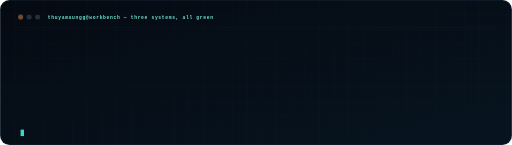
t = 0.00 s
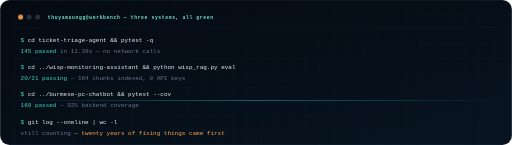
t = 4.70 s
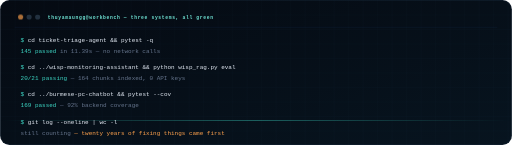
t = 5.56 s
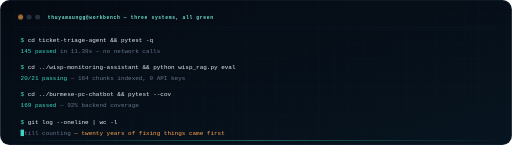
t = 6.42 s
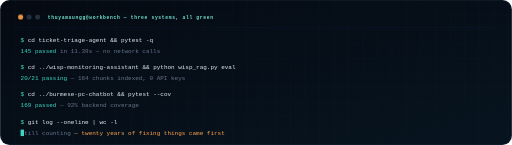
t = 7.27 s
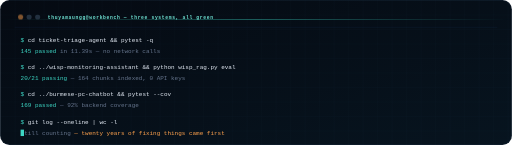
t = 8.20 s

The animated SVG that drew these frames (rendered in a browser with its animation timeline set to each time). Animation: 4 CSS @keyframes rules; frames cover the first 8.20 s, repeats indefinitely.

<svg xmlns="http://www.w3.org/2000/svg" viewBox="0 0 1200 340" width="1200" height="340" role="img" aria-label="Terminal session showing the three project test suites running and passing.">
<defs>
  <linearGradient id="bgTi" x1="0" y1="0" x2="1" y2="1">
    <stop offset="0" stop-color="#050A12"/><stop offset="100%" stop-color="#07141F"/>
  </linearGradient>
  <pattern id="gTi" width="34" height="34" patternUnits="userSpaceOnUse">
    <path d="M34 0H0V34" fill="none" stroke="#5B8CFF" stroke-opacity=".05"/>
  </pattern>
  <linearGradient id="swTi" x1="0" y1="0" x2="1" y2="0">
    <stop offset="0" stop-color="#3DD6C4" stop-opacity="0"/>
    <stop offset="50%" stop-color="#3DD6C4" stop-opacity=".4"/>
    <stop offset="1" stop-color="#3DD6C4" stop-opacity="0"/>
  </linearGradient>
  <style>
    .m{font:400 14px ui-monospace,Consolas,monospace}
    .hd{font:700 11px ui-monospace,Consolas,monospace;fill:#6FE3D4;letter-spacing:1.5px}
    .ln{opacity:0;animation:in .4s ease forwards}
    .r1{animation-delay:.3s}.r2{animation-delay:.9s}.r3{animation-delay:1.4s}.r4{animation-delay:2.0s}
    .r5{animation-delay:2.5s}.r6{animation-delay:3.1s}.r7{animation-delay:3.6s}.r8{animation-delay:4.2s}
    .r9{animation-delay:4.7s}
    @keyframes in{to{opacity:1}}
    .cur{animation:bk 1s steps(2) infinite}
    @keyframes bk{0%,49%{opacity:1}50%,100%{opacity:0}}
    .sw{animation:swy 7s linear infinite}
    @keyframes swy{0%{transform:translateY(-20px)}100%{transform:translateY(360px)}}
    .dotp{animation:dp 2s ease-in-out infinite}
    @keyframes dp{0%,100%{opacity:.45}50%{opacity:1}}
  </style>
</defs>
<rect width="1200" height="340" rx="22" fill="url(#bgTi)"/>
<rect width="1200" height="340" rx="22" fill="url(#gTi)"/>
<rect class="sw" width="1200" height="2" fill="url(#swTi)"/>

<circle class="dotp" cx="48" cy="40" r="6" fill="#FFA24D"/>
<circle cx="68" cy="40" r="6" fill="#22303F"/>
<circle cx="88" cy="40" r="6" fill="#22303F"/>
<text class="hd" x="112" y="45">thuyamaungg@workbench — three systems, all green</text>
<line x1="34" y1="64" x2="1166" y2="64" stroke="#5B8CFF" stroke-opacity=".14"/>

<g class="m">
  <text class="ln r1" x="48" y="98"><tspan fill="#3DD6C4">$</tspan> <tspan fill="#E4EBF5">cd ticket-triage-agent &amp;&amp; pytest -q</tspan></text>
  <text class="ln r2" x="48" y="124" fill="#3DD6C4">145 passed <tspan fill="#65748C">in 11.39s — no network calls</tspan></text>

  <text class="ln r3" x="48" y="162"><tspan fill="#3DD6C4">$</tspan> <tspan fill="#E4EBF5">cd ../wisp-monitoring-assistant &amp;&amp; python wisp_rag.py eval</tspan></text>
  <text class="ln r4" x="48" y="188" fill="#3DD6C4">20/21 passing <tspan fill="#65748C">— 164 chunks indexed, 0 API keys</tspan></text>

  <text class="ln r5" x="48" y="226"><tspan fill="#3DD6C4">$</tspan> <tspan fill="#E4EBF5">cd ../burmese-pc-chatbot &amp;&amp; pytest --cov</tspan></text>
  <text class="ln r6" x="48" y="252" fill="#3DD6C4">169 passed <tspan fill="#65748C">— 92% backend coverage</tspan></text>

  <text class="ln r7" x="48" y="290"><tspan fill="#3DD6C4">$</tspan> <tspan fill="#E4EBF5">git log --oneline | wc -l</tspan></text>
  <text class="ln r8" x="48" y="316" fill="#65748C">still counting<tspan fill="#FFA24D"> — twenty years of fixing things came first</tspan></text>
  <rect class="cur ln r9" x="48" y="304" width="8" height="15" fill="#3DD6C4"/>
</g>
<rect x="1" y="1" width="1198" height="338" rx="22" fill="none" stroke="#7FA8E0" stroke-opacity=".16"/>
</svg>
